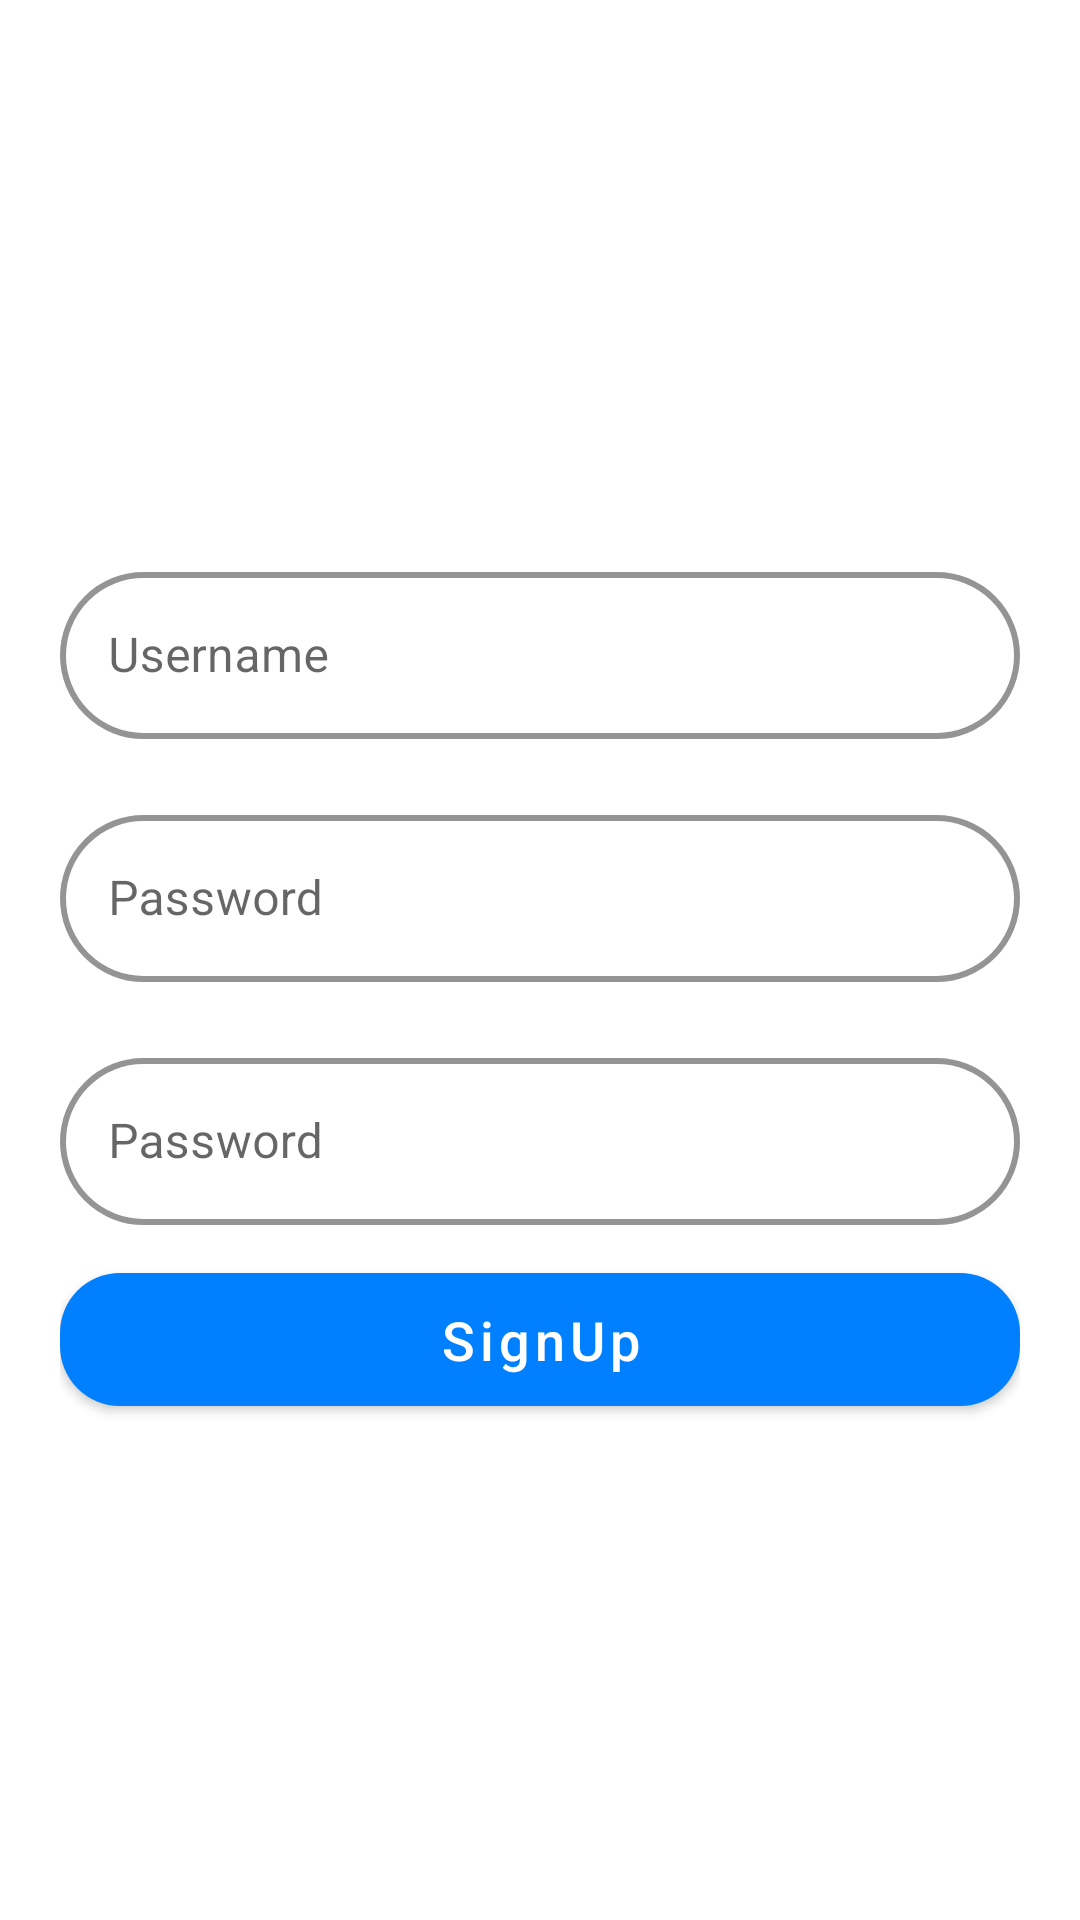

Here is an Android app screen rendered from its layout file. Give the layout XML and the strings, colors and styles it references.
<!-- AndroidManifest.xml: application theme Theme.CvBuilder -->
<!-- res/layout/fragment_signup.xml -->
<?xml version="1.0" encoding="utf-8"?>
<LinearLayout
        xmlns:android="http://schemas.android.com/apk/res/android"
        android:layout_width="match_parent"
        android:layout_height="match_parent"
        xmlns:app="http://schemas.android.com/apk/res-auto"
        android:gravity="center"
        android:orientation="vertical"
        android:padding="20dp"
>

    <com.google.android.material.textfield.TextInputLayout
            android:layout_height="wrap_content"
            android:layout_width="match_parent"
            android:hint="@string/username"
            style = "@style/custom_outline"
            app:boxStrokeColor="@color/primary"
            app:hintTextColor="@color/primary"
            app:boxStrokeWidth="2dp"
            android:layout_marginTop="20dp">
        <com.google.android.material.textfield.TextInputEditText
                android:id="@+id/username"
                android:layout_width="match_parent"
                android:layout_height="wrap_content"/>
    </com.google.android.material.textfield.TextInputLayout>

    <com.google.android.material.textfield.TextInputLayout
            android:layout_height="wrap_content"
            android:layout_width="match_parent"
            android:hint="@string/password"
            style = "@style/custom_outline"
            app:boxStrokeColor="@color/primary"
            app:hintTextColor="@color/primary"
            app:boxStrokeWidth="2dp"
            android:layout_marginTop="20dp">
        <com.google.android.material.textfield.TextInputEditText
                android:id="@+id/password"
                android:layout_width="match_parent"
                android:inputType="textPassword"
                app:passwordToggleEnabled="true"
                android:layout_height="wrap_content"/>
    </com.google.android.material.textfield.TextInputLayout>

    <com.google.android.material.textfield.TextInputLayout
            android:layout_height="wrap_content"
            android:layout_width="match_parent"
            android:hint="@string/password"
            style = "@style/custom_outline"
            app:boxStrokeColor="@color/primary"
            app:hintTextColor="@color/primary"
            app:boxStrokeWidth="2dp"
            android:layout_marginTop="20dp">
        <com.google.android.material.textfield.TextInputEditText
                android:id="@+id/reTypePassword"
                android:layout_width="match_parent"
                android:inputType="textPassword"
                app:passwordToggleEnabled="true"
                android:layout_height="wrap_content"/>
    </com.google.android.material.textfield.TextInputLayout>


    <com.google.android.material.button.MaterialButton
            android:id="@+id/signUpBtn"
            android:layout_marginTop="10dp"
            android:layout_width="match_parent"
            android:layout_height="wrap_content"
            android:textAllCaps="false"
            android:paddingVertical="10dp"
            android:textSize="18dp"
            app:cornerRadius="20dp"
            android:text="@string/signup"
    />

</LinearLayout>
<!-- resources referenced by this layout -->
<resources>
  <color name="primary">#0080FF</color>
  <string name="password">Password</string>
  <string name="signup">SignUp</string>
  <string name="username">Username</string>
  <style name="custom_outline" parent="Widget.MaterialComponents.TextInputLayout.OutlinedBox">
          <item name="boxBackgroundMode">outline</item>
          <item name="boxCornerRadiusBottomEnd">32dp</item>
          <item name="boxCornerRadiusBottomStart">32dp</item>
          <item name="boxCornerRadiusTopEnd">32dp</item>
          <item name="boxCornerRadiusTopStart">32dp</item>
      </style>
  <style name="Theme.CvBuilder" parent="Theme.MaterialComponents.DayNight.DarkActionBar">
          
          <item name="colorPrimary">@color/secondary</item>
          <item name="colorPrimaryVariant">@color/primary</item>
          <item name="colorOnPrimary">@color/white</item>
          
          <item name="colorSecondary">@color/teal_200</item>
          <item name="colorSecondaryVariant">@color/teal_700</item>
          <item name="colorOnSecondary">@color/black</item>
          
          <item name="android:statusBarColor" tools:targetApi="l">?attr/colorPrimaryVariant</item>
          
      </style>
  <color name="secondary">#0080FF</color>
  <color name="white">#FFFFFFFF</color>
  <color name="teal_200">#FF03DAC5</color>
  <color name="teal_700">#FF018786</color>
  <color name="black">#FF000000</color>
</resources>
